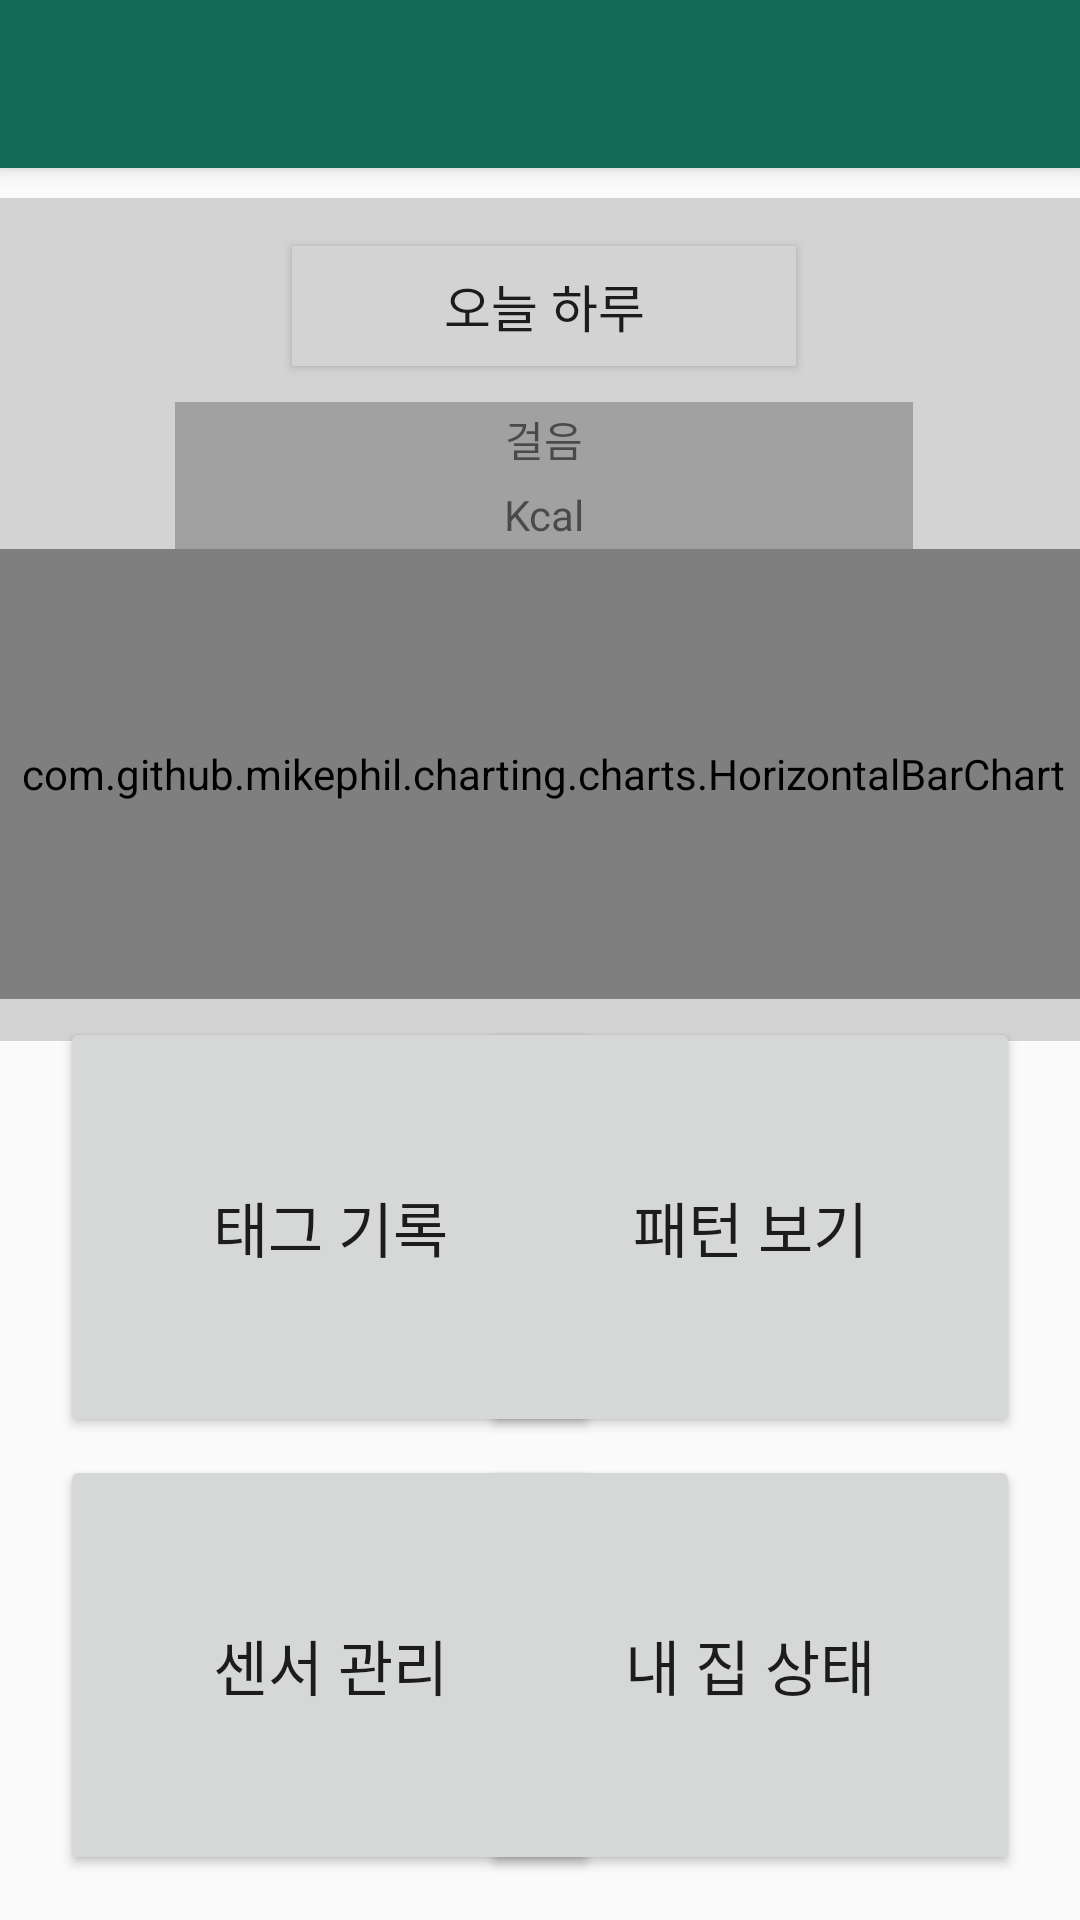

The Android layout XML behind this screen, and the referenced resources:
<!-- AndroidManifest.xml: application theme Theme.AppCompat.Light.NoActionBar -->
<!-- res/layout/activity_main.xml -->
<?xml version="1.0" encoding="utf-8"?>
<androidx.constraintlayout.widget.ConstraintLayout xmlns:android="http://schemas.android.com/apk/res/android"
    xmlns:app="http://schemas.android.com/apk/res-auto"
    xmlns:tools="http://schemas.android.com/tools"
    android:layout_width="match_parent"
    android:layout_height="match_parent"
    tools:context=".MainActivity">

    <androidx.appcompat.widget.Toolbar
        android:id="@+id/my_toolbar"
        android:layout_width="match_parent"
        android:layout_height="?attr/actionBarSize"
        android:background="@color/green"
        android:elevation="4dp"
        android:theme="@style/ThemeOverlay.AppCompat.ActionBar"
        app:layout_constraintEnd_toEndOf="parent"
        app:layout_constraintStart_toStartOf="parent"
        app:layout_constraintTop_toTopOf="parent"
        app:popupTheme="@style/ThemeOverlay.AppCompat.Light" />

    <androidx.constraintlayout.widget.ConstraintLayout
        android:id="@+id/constraintLayout"
        android:layout_width="379dp"
        android:layout_height="281dp"
        android:layout_marginTop="10dp"
        android:background="#d3d3d3"
        app:layout_constraintEnd_toEndOf="parent"
        app:layout_constraintHorizontal_bias="0.47"
        app:layout_constraintStart_toStartOf="parent"
        app:layout_constraintTop_toBottomOf="@+id/my_toolbar">

        <Button
            android:id="@+id/button5"
            android:layout_width="168dp"
            android:layout_height="40dp"
            android:layout_gravity="center"
            android:layout_marginTop="16dp"
            android:background="#d3d3d3"
            android:gravity="center"
            android:text="오늘 하루"
            android:textSize="17dp"
            app:layout_constraintEnd_toEndOf="parent"
            app:layout_constraintStart_toStartOf="parent"
            app:layout_constraintTop_toTopOf="parent" />

        <TextView
            android:id="@+id/textView"
            android:layout_width="246dp"
            android:layout_height="25dp"
            android:layout_gravity="center"
            android:layout_marginTop="12dp"
            android:background="#a1a1a1"
            android:gravity="center"
            android:text="걸음"
            app:layout_constraintEnd_toEndOf="parent"
            app:layout_constraintStart_toStartOf="parent"
            app:layout_constraintTop_toBottomOf="@+id/button5" />
        <TextView
            android:id="@+id/calorie1"
            android:layout_width="246dp"
            android:layout_height="25dp"
            android:layout_gravity="center"
            android:layout_marginTop="37dp"
            android:background="#a1a1a1"
            android:gravity="center"
            android:text="Kcal"
            app:layout_constraintEnd_toEndOf="parent"
            app:layout_constraintStart_toStartOf="parent"
            app:layout_constraintTop_toBottomOf="@+id/button5" />

        <LinearLayout
            android:layout_width="match_parent"
            android:layout_height="150dp"
            android:layout_marginTop="10dp"
            android:orientation="vertical"
            app:layout_constraintBottom_toBottomOf="parent"
            app:layout_constraintEnd_toEndOf="parent"
            app:layout_constraintStart_toStartOf="parent"
            app:layout_constraintTop_toBottomOf="@+id/textView">

            <com.github.mikephil.charting.charts.HorizontalBarChart
                android:id="@+id/bar_chart"
                android:layout_width="match_parent"
                android:layout_height="match_parent" />
        </LinearLayout>

    </androidx.constraintlayout.widget.ConstraintLayout>

    <androidx.constraintlayout.widget.ConstraintLayout
        android:layout_width="0dp"
        android:layout_height="311dp"
        android:layout_marginBottom="5dp"
        app:layout_constraintBottom_toBottomOf="parent"
        app:layout_constraintEnd_toEndOf="parent"
        app:layout_constraintStart_toStartOf="parent">

        <Button
            android:id="@+id/lifePatternButton"
            android:layout_width="180dp"
            android:layout_height="140dp"
            android:layout_marginTop="15dp"
            android:layout_marginEnd="20dp"
            android:layout_marginRight="20dp"
            android:text="패턴 보기"
            android:textSize="20dp"
            android:onClick="ClickPattern"
            app:layout_constraintEnd_toEndOf="parent"
            app:layout_constraintTop_toTopOf="parent" />

        <Button
            android:id="@+id/tagHistoryButton"
            android:layout_width="180dp"
            android:layout_height="140dp"
            android:layout_marginStart="20dp"
            android:layout_marginLeft="20dp"
            android:layout_marginTop="15dp"
            android:text="태그 기록"
            android:textSize="20dp"
            android:onClick="ClickTagHistory"
            app:layout_constraintStart_toStartOf="parent"
            app:layout_constraintTop_toTopOf="parent" />

        <Button
            android:id="@+id/MyHomeButton"
            android:layout_width="180dp"
            android:layout_height="140dp"
            android:layout_marginEnd="20dp"
            android:layout_marginRight="20dp"
            android:layout_marginBottom="10dp"
            android:text="내 집 상태"
            android:onClick="ClickHomeStatus"
            android:textSize="20dp"
            app:layout_constraintBottom_toBottomOf="parent"
            app:layout_constraintEnd_toEndOf="parent" />

        <Button
            android:id="@+id/SensorButton"
            android:layout_width="180dp"
            android:layout_height="140dp"
            android:layout_marginStart="20dp"
            android:layout_marginLeft="20dp"
            android:layout_marginBottom="10dp"
            android:text="센서 관리"
            android:onClick="ClickSensor"
            android:textSize="20dp"
            app:layout_constraintBottom_toBottomOf="parent"
            app:layout_constraintStart_toStartOf="parent" />

    </androidx.constraintlayout.widget.ConstraintLayout>

</androidx.constraintlayout.widget.ConstraintLayout>
<!-- resources referenced by this layout -->
<resources>
  <color name="green">#146A59</color>
</resources>
